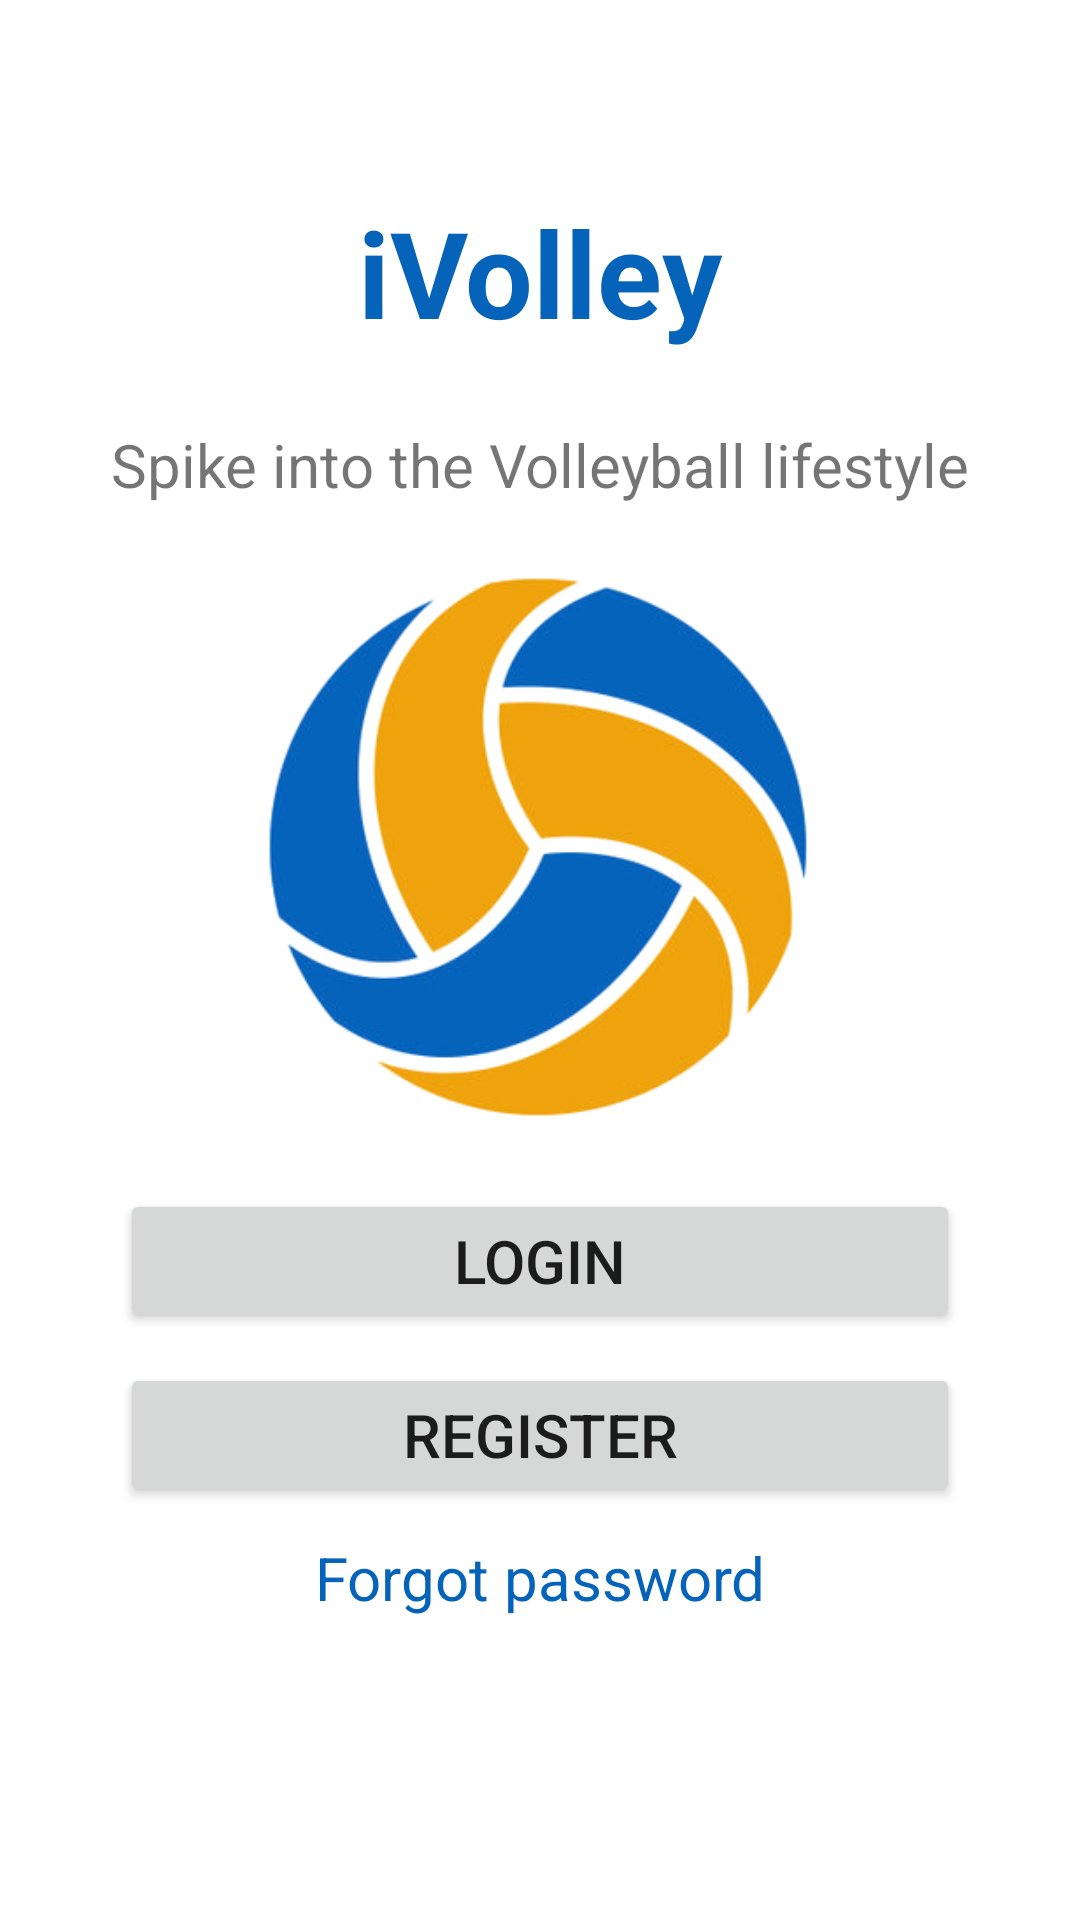

Write the Android layout XML for this screen, with the resource values it uses.
<!-- AndroidManifest.xml: application theme Theme.IVolley -->
<!-- res/layout/fragment_show_login.xml -->
<?xml version="1.0" encoding="utf-8"?>
<androidx.constraintlayout.widget.ConstraintLayout xmlns:android="http://schemas.android.com/apk/res/android"
    xmlns:app="http://schemas.android.com/apk/res-auto"
    xmlns:tools="http://schemas.android.com/tools"
    android:layout_width="match_parent"
    android:layout_height="match_parent"
    tools:context=".fragments.ShowLoginFragment">

    <TextView
        android:id="@+id/textView"
        android:layout_width="wrap_content"
        android:layout_height="wrap_content"
        android:layout_marginTop="64dp"
        android:text="iVolley"
        android:textSize="40sp"
        android:textColor="@color/primary"
        android:textStyle="bold"
        app:layout_constraintEnd_toEndOf="parent"
        app:layout_constraintStart_toStartOf="parent"
        app:layout_constraintTop_toTopOf="parent" />

    <TextView
        android:id="@+id/textView2"
        android:layout_width="wrap_content"
        android:layout_height="wrap_content"
        android:layout_marginTop="24dp"
        android:text="@string/slogan"
        android:textSize="20sp"
        app:layout_constraintEnd_toEndOf="parent"
        app:layout_constraintStart_toStartOf="parent"
        app:layout_constraintTop_toBottomOf="@+id/textView" />


    <ImageView
        android:id="@+id/imageView"
        android:layout_width="180dp"
        android:layout_height="180dp"
        android:layout_marginTop="24dp"
        app:layout_constraintEnd_toEndOf="parent"
        app:layout_constraintHorizontal_bias="0.497"
        app:layout_constraintStart_toStartOf="parent"
        app:layout_constraintTop_toBottomOf="@+id/textView2"
        app:srcCompat="@drawable/logo" />

    <Button
        android:id="@+id/btn_show_login"
        android:layout_width="match_parent"
        android:layout_height="wrap_content"
        android:layout_marginTop="24dp"
        android:layout_marginLeft="40dp"
        android:layout_marginRight="40dp"
        android:text="Login"
        android:textSize="20sp"
        app:layout_constraintEnd_toEndOf="parent"
        app:layout_constraintStart_toStartOf="parent"
        app:layout_constraintTop_toBottomOf="@+id/imageView" />

    <Button
        android:id="@+id/btn_show_register"
        android:layout_width="match_parent"
        android:layout_height="wrap_content"
        android:layout_marginTop="10dp"
        android:layout_marginLeft="40dp"
        android:layout_marginRight="40dp"
        android:text="Register"
        android:textSize="20sp"
        app:layout_constraintEnd_toEndOf="parent"
        app:layout_constraintStart_toStartOf="parent"
        app:layout_constraintTop_toBottomOf="@+id/btn_show_login" />

    <TextView
        android:id="@+id/btn_forgot_pass"
        android:layout_width="match_parent"
        android:layout_height="wrap_content"
        android:layout_marginTop="10dp"
        android:layout_marginLeft="40dp"
        android:layout_marginRight="40dp"
        android:text="Forgot password"
        android:textSize="20sp"
        android:textColor="@color/primary"
        android:textAlignment="center"
        app:layout_constraintEnd_toEndOf="parent"
        app:layout_constraintStart_toStartOf="parent"
        app:layout_constraintTop_toBottomOf="@+id/btn_show_register" />


</androidx.constraintlayout.widget.ConstraintLayout>
<!-- resources referenced by this layout -->
<resources>
  <color name="primary">#0563BA</color>
  <!-- drawable logo: png bitmap (drawable, 58935 bytes) -->
  <string name="slogan">Spike into the Volleyball lifestyle</string>
  <style name="Theme.IVolley" parent="Base.Theme.IVolley" />
  <style name="Base.Theme.IVolley" parent="Theme.MaterialComponents.DayNight.NoActionBar">
          
          <item name="colorPrimary">@color/primary</item>
          <item name="colorSecondary">@color/secundary</item>
      </style>
  <color name="secundary">#EDA20C</color>
</resources>
